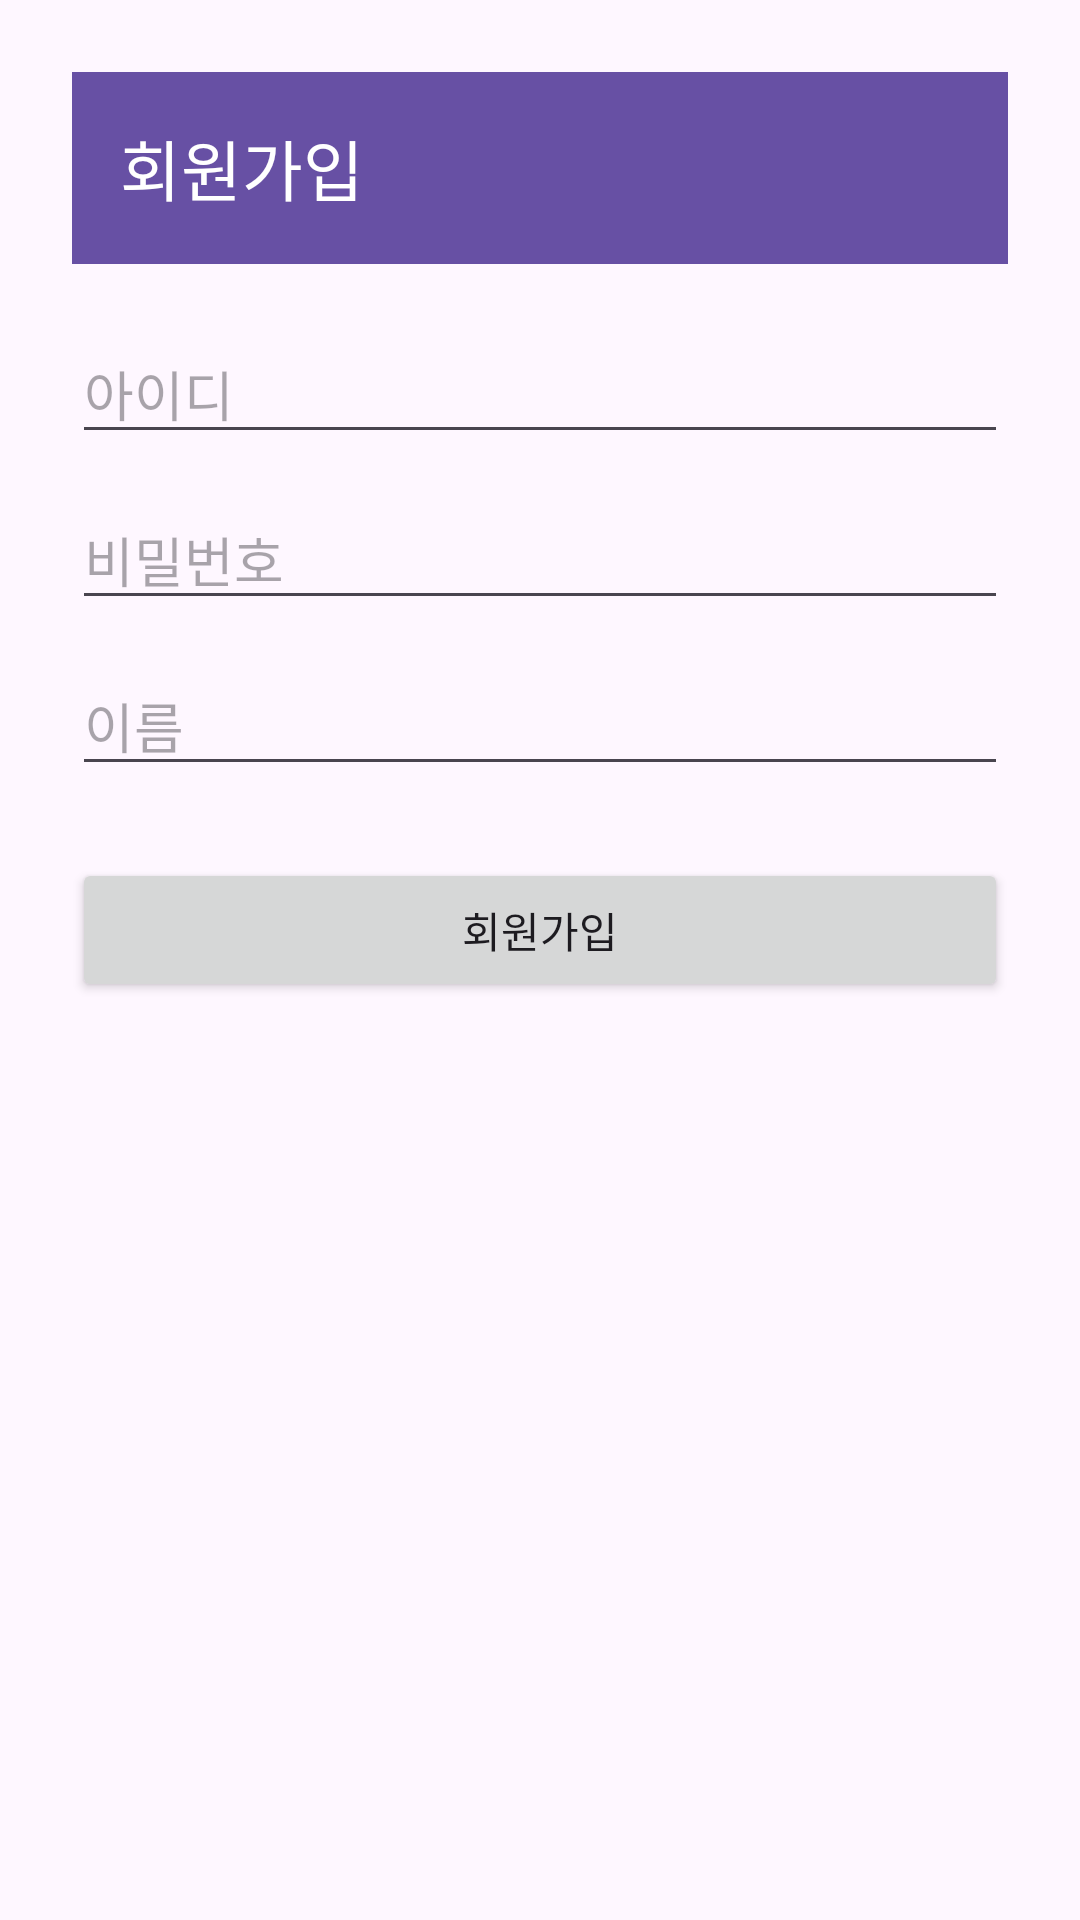

Reconstruct the res/layout file that produces this screen, plus the resources it refers to.
<!-- AndroidManifest.xml: application theme Theme.Dmu_app -->
<!-- res/layout/activity_signup.xml -->
<?xml version="1.0" encoding="utf-8"?>
<androidx.drawerlayout.widget.DrawerLayout xmlns:android="http://schemas.android.com/apk/res/android"
    xmlns:app="http://schemas.android.com/apk/res-auto"
    xmlns:tools="http://schemas.android.com/tools"
    android:id="@+id/signup_drawer_layout"
    android:layout_width="match_parent"
    android:layout_height="match_parent"
    tools:context=".SignupActivity">

    
    <LinearLayout
        android:orientation="vertical"
        android:layout_width="match_parent"
        android:layout_height="match_parent"
        android:padding="24dp">

        
        <androidx.appcompat.widget.Toolbar
            android:id="@+id/signup_toolbar"
            android:layout_width="match_parent"
            android:layout_height="?attr/actionBarSize"
            android:background="?attr/colorPrimary"
            app:title="회원가입"
            app:titleTextColor="@android:color/white" />

        
        <EditText
            android:id="@+id/editSignupEmail"
            android:layout_width="match_parent"
            android:layout_height="wrap_content"
            android:hint="아이디"
            android:inputType="textEmailAddress"
            android:layout_marginTop="20dp" />

        
        <EditText
            android:id="@+id/editSignupPassword"
            android:layout_width="match_parent"
            android:layout_height="wrap_content"
            android:hint="비밀번호"
            android:inputType="textPassword"
            android:layout_marginTop="12dp" />

        
        <EditText
            android:id="@+id/editSignupName"
            android:layout_width="match_parent"
            android:layout_height="wrap_content"
            android:hint="이름"
            android:layout_marginTop="12dp" />

        
        <Button
            android:id="@+id/btnSignup"
            android:layout_width="match_parent"
            android:layout_height="wrap_content"
            android:text="회원가입"
            android:layout_marginTop="24dp" />

    </LinearLayout>

    
    <com.google.android.material.navigation.NavigationView
        android:id="@+id/signup_nav_view"
        android:layout_width="wrap_content"
        android:layout_height="match_parent"
        android:layout_gravity="start"
        app:menu="@menu/drawer_menu" />

</androidx.drawerlayout.widget.DrawerLayout>
<!-- resources referenced by this layout -->
<resources>
  <style name="Theme.Dmu_app" parent="Base.Theme.Dmu_app" />
  <style name="Base.Theme.Dmu_app" parent="Theme.Material3.DayNight.NoActionBar">
          
          
      </style>
</resources>
